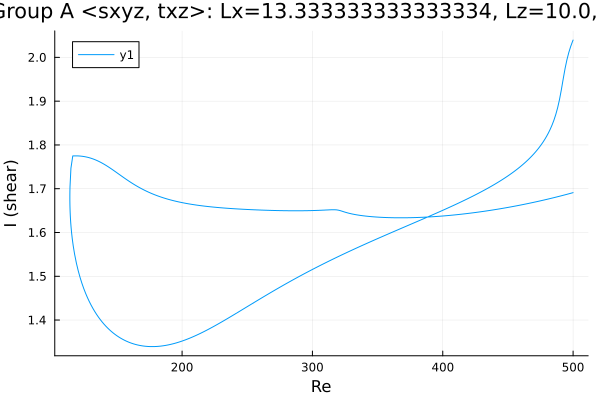

Data behind this chart, as committed beside it:
Re, shear
500.0, 2.04
499.5, 2.036
498.1, 2.025
496.7, 2.011
495.3, 1.995
493.9, 1.975
492.5, 1.952
492.4, 1.95
491, 1.926
489.6, 1.904
488.1, 1.885
486.7, 1.87
485.3, 1.857
483.9, 1.846
482.5, 1.836
481.1, 1.827
479.7, 1.82
478.2, 1.813
476.8, 1.806
475.4, 1.8
474, 1.794
472.6, 1.789
471.2, 1.784
469.8, 1.779
468.3, 1.775
466.9, 1.77
465.5, 1.766
464.1, 1.762
462.7, 1.758
461.3, 1.755
459.9, 1.751
458.4, 1.748
457, 1.745
455.6, 1.741
454.2, 1.738
452.8, 1.735
451.4, 1.732
450, 1.729
448.5, 1.726
447.1, 1.724
445.7, 1.721
444.3, 1.718
442.9, 1.716
441.5, 1.713
440.1, 1.711
438.6, 1.708
437.2, 1.706
435.8, 1.703
434.4, 1.701
433, 1.699
431.6, 1.696
430.2, 1.694
428.7, 1.692
427.3, 1.69
425.9, 1.687
424.5, 1.685
423.1, 1.683
421.7, 1.681
420.3, 1.679
418.8, 1.677
... 553 more rows
